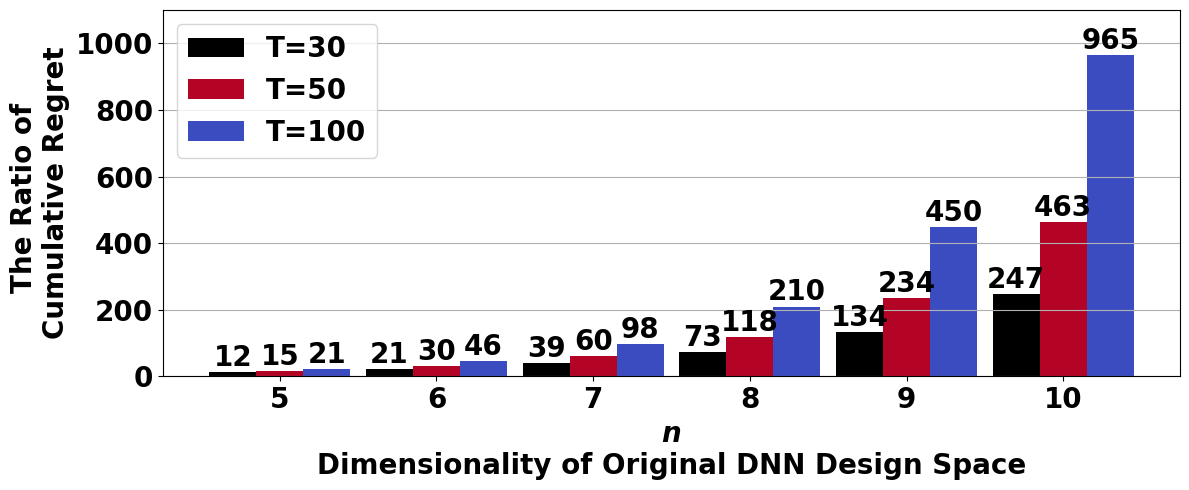

Recreate this plot in Python.
import numpy as np
import matplotlib.pyplot as plt

# Set font style and weight (IEEE-style)
plt.rcParams['font.family'] = 'Arial'  # Falls back to default if Arial is unavailable
plt.rcParams['font.weight'] = 'bold'

# Define custom colors using colormap (for red and blue tones)
color = plt.cm.coolwarm(np.linspace(0, 1, 5))
red = color[4]
blue = color[0]

# Define color mapping for each T value
colors = {30: 'black', 50: red, 100: blue}
T_values = [30, 50, 100]

# Compute log(T) for each T
log_T = {T: np.log(T) for T in T_values}

# Define the range of n values
n_range = np.arange(5, 11)
x = np.arange(len(n_range))  # Base x positions for bar groups

# Compute regret ratio for each T and each n
regret_ratios = {}
for T in T_values:
    regret_ratios[T] = (log_T[T]) ** ((n_range - 1) / 2)

# Define bar width and alignment offset
bar_width = 0.3

# Create the plot
plt.figure(figsize=(12, 5))
for i, T in enumerate(T_values):
    offset = (i - 1) * bar_width  # Offsets: -bar_width, 0, +bar_width
    values = regret_ratios[T]
    bars = plt.bar(x + offset, values, width=bar_width,
                   color=colors[T], label=f"T={T}")

    # Add text labels above each bar
    for xi, val in zip(x + offset, values):
        plt.text(xi, val + 0.1, f"{val:.0f}", ha='center', va='bottom', fontsize=20, fontweight='bold')

# Axis and legend formatting
plt.xlabel(r"$n$" + "\nDimensionality of Original DNN Design Space", fontsize=20, fontweight='bold')
plt.ylabel("The Ratio of \nCumulative Regret", fontsize=20, fontweight='bold')
plt.xticks(x, n_range, fontsize=20)
plt.ylim([0, 1100])
plt.tick_params(axis='y', labelsize=20)
plt.legend(fontsize=20)
plt.grid(True, axis='y')
plt.tight_layout()

# Save the figure as PDF
plt.savefig("[plot_regret]v1.pdf", format="pdf")
plt.show()